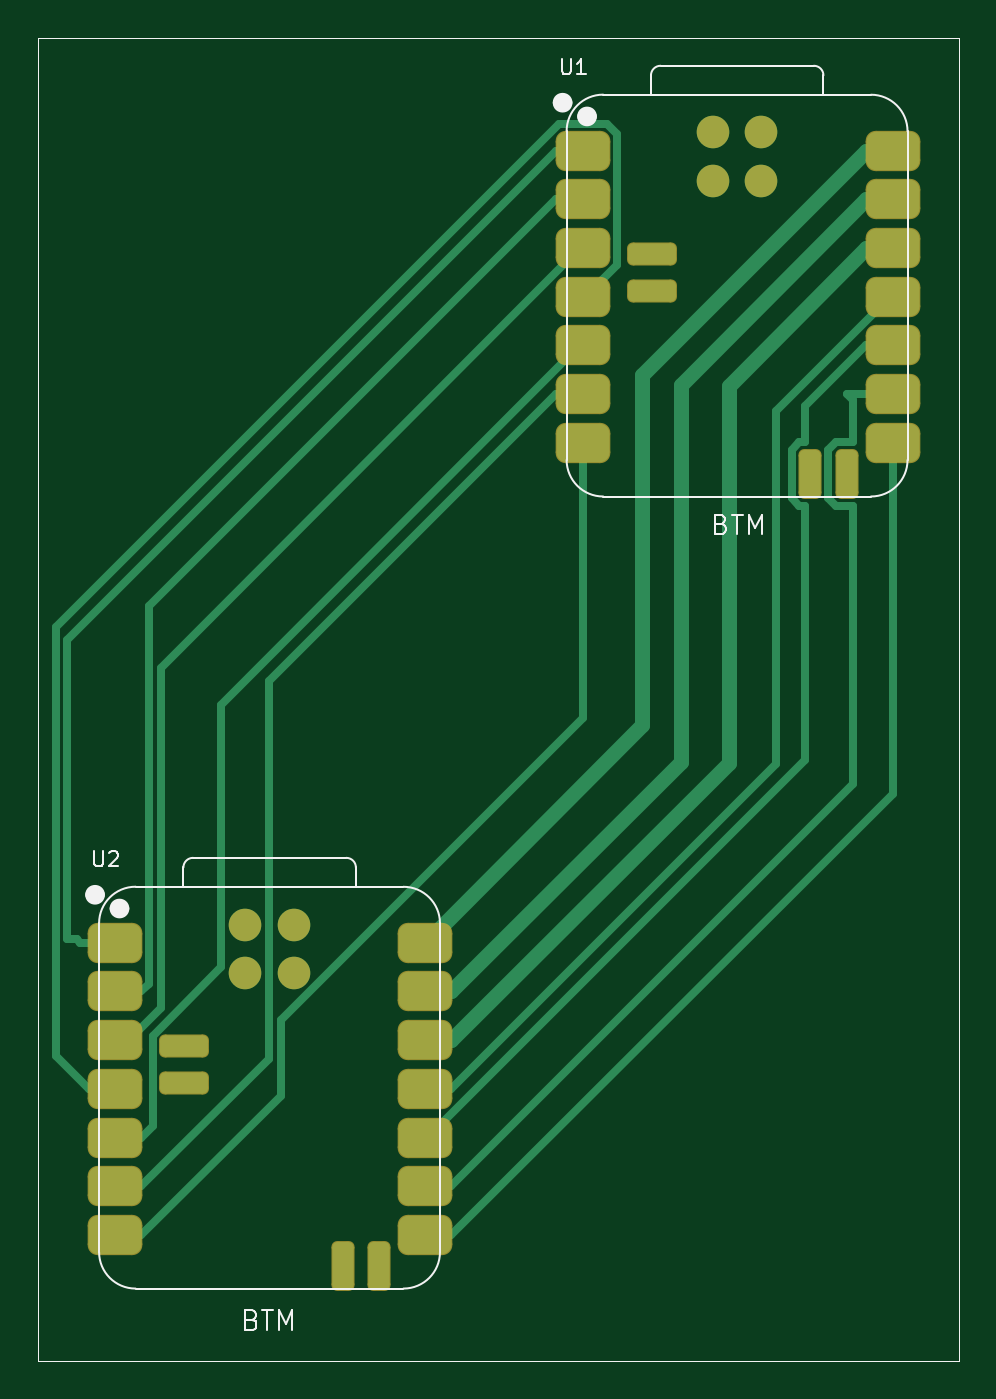
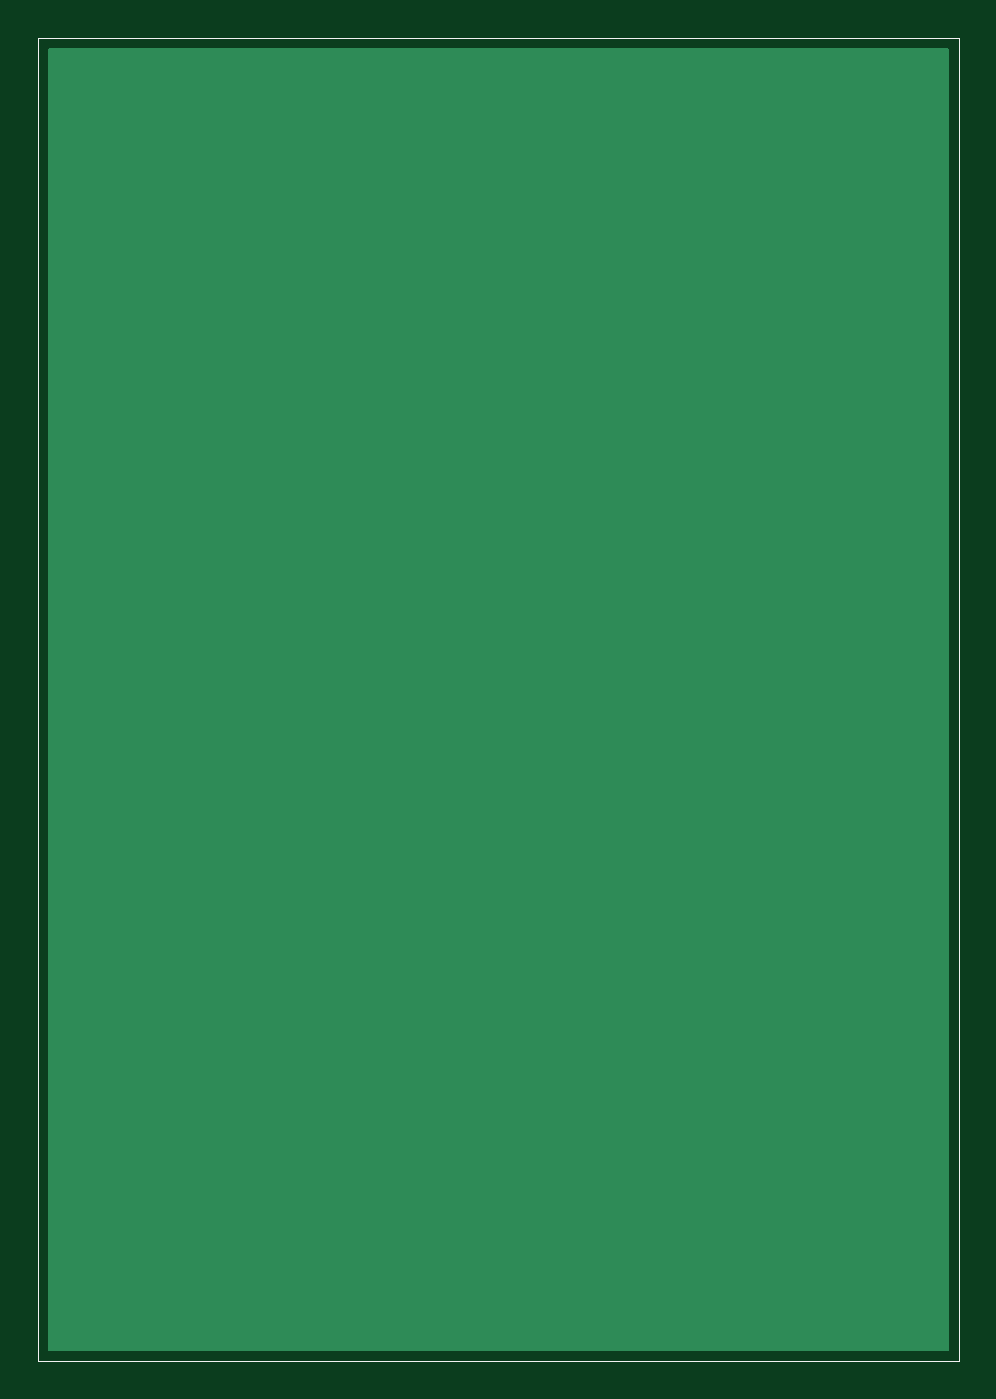
Circuit board: 11 layer files. Board 48.0 x 69.0 mm.
- bottom_copper: MagMesh-B_Cu.gbr (1200 bytes)
- bottom_mask: MagMesh-B_Mask.gbr (663 bytes)
- paste: MagMesh-B_Paste.gbr (658 bytes)
- bottom_silk: MagMesh-B_Silkscreen.gbr (659 bytes)
- outline: MagMesh-Edge_Cuts.gbr (630 bytes)
- top_copper: MagMesh-F_Cu.gbr (9374 bytes)
- top_mask: MagMesh-F_Mask.gbr (2810 bytes)
- paste: MagMesh-F_Paste.gbr (2805 bytes)
- top_silk: MagMesh-F_Silkscreen.gbr (7524 bytes)
- drill: MagMesh-NPTH.drl (281 bytes)
- drill: MagMesh-PTH.drl (277 bytes)

=== bottom_copper: MagMesh-B_Cu.gbr ===
%TF.GenerationSoftware,KiCad,Pcbnew,9.0.2*%
%TF.CreationDate,2025-07-01T00:08:40-05:00*%
%TF.ProjectId,MagMesh,4d61674d-6573-4682-9e6b-696361645f70,rev?*%
%TF.SameCoordinates,Original*%
%TF.FileFunction,Copper,L2,Bot*%
%TF.FilePolarity,Positive*%
%FSLAX46Y46*%
G04 Gerber Fmt 4.6, Leading zero omitted, Abs format (unit mm)*
G04 Created by KiCad (PCBNEW 9.0.2) date 2025-07-01 00:08:40*
%MOMM*%
%LPD*%
G01*
G04 APERTURE LIST*
%TA.AperFunction,Profile*%
%ADD10C,0.050000*%
%TD*%
G04 APERTURE END LIST*
%TA.AperFunction,Conductor*%
%TO.N,GND*%
G36*
X201942539Y-68520185D02*
G01*
X201988294Y-68572989D01*
X201999500Y-68624500D01*
X201999500Y-136375500D01*
X201979815Y-136442539D01*
X201927011Y-136488294D01*
X201875500Y-136499500D01*
X155124500Y-136499500D01*
X155057461Y-136479815D01*
X155011706Y-136427011D01*
X155000500Y-136375500D01*
X155000500Y-68624500D01*
X155020185Y-68557461D01*
X155072989Y-68511706D01*
X155124500Y-68500500D01*
X201875500Y-68500500D01*
X201942539Y-68520185D01*
G37*
%TD.AperFunction*%
%TD*%
D10*
X154500000Y-68000000D02*
X202500000Y-68000000D01*
X202500000Y-137000000D01*
X154500000Y-137000000D01*
X154500000Y-68000000D01*
M02*

=== bottom_mask: MagMesh-B_Mask.gbr ===
%TF.GenerationSoftware,KiCad,Pcbnew,9.0.2*%
%TF.CreationDate,2025-07-01T00:08:40-05:00*%
%TF.ProjectId,MagMesh,4d61674d-6573-4682-9e6b-696361645f70,rev?*%
%TF.SameCoordinates,Original*%
%TF.FileFunction,Soldermask,Bot*%
%TF.FilePolarity,Negative*%
%FSLAX46Y46*%
G04 Gerber Fmt 4.6, Leading zero omitted, Abs format (unit mm)*
G04 Created by KiCad (PCBNEW 9.0.2) date 2025-07-01 00:08:40*
%MOMM*%
%LPD*%
G01*
G04 APERTURE LIST*
%TA.AperFunction,Profile*%
%ADD10C,0.050000*%
%TD*%
G04 APERTURE END LIST*
D10*
X154500000Y-68000000D02*
X202500000Y-68000000D01*
X202500000Y-137000000D01*
X154500000Y-137000000D01*
X154500000Y-68000000D01*
M02*

=== paste: MagMesh-B_Paste.gbr ===
%TF.GenerationSoftware,KiCad,Pcbnew,9.0.2*%
%TF.CreationDate,2025-07-01T00:08:40-05:00*%
%TF.ProjectId,MagMesh,4d61674d-6573-4682-9e6b-696361645f70,rev?*%
%TF.SameCoordinates,Original*%
%TF.FileFunction,Paste,Bot*%
%TF.FilePolarity,Positive*%
%FSLAX46Y46*%
G04 Gerber Fmt 4.6, Leading zero omitted, Abs format (unit mm)*
G04 Created by KiCad (PCBNEW 9.0.2) date 2025-07-01 00:08:40*
%MOMM*%
%LPD*%
G01*
G04 APERTURE LIST*
%TA.AperFunction,Profile*%
%ADD10C,0.050000*%
%TD*%
G04 APERTURE END LIST*
D10*
X154500000Y-68000000D02*
X202500000Y-68000000D01*
X202500000Y-137000000D01*
X154500000Y-137000000D01*
X154500000Y-68000000D01*
M02*

=== bottom_silk: MagMesh-B_Silkscreen.gbr ===
%TF.GenerationSoftware,KiCad,Pcbnew,9.0.2*%
%TF.CreationDate,2025-07-01T00:08:40-05:00*%
%TF.ProjectId,MagMesh,4d61674d-6573-4682-9e6b-696361645f70,rev?*%
%TF.SameCoordinates,Original*%
%TF.FileFunction,Legend,Bot*%
%TF.FilePolarity,Positive*%
%FSLAX46Y46*%
G04 Gerber Fmt 4.6, Leading zero omitted, Abs format (unit mm)*
G04 Created by KiCad (PCBNEW 9.0.2) date 2025-07-01 00:08:40*
%MOMM*%
%LPD*%
G01*
G04 APERTURE LIST*
%TA.AperFunction,Profile*%
%ADD10C,0.050000*%
%TD*%
G04 APERTURE END LIST*
D10*
X154500000Y-68000000D02*
X202500000Y-68000000D01*
X202500000Y-137000000D01*
X154500000Y-137000000D01*
X154500000Y-68000000D01*
M02*

=== outline: MagMesh-Edge_Cuts.gbr ===
%TF.GenerationSoftware,KiCad,Pcbnew,9.0.2*%
%TF.CreationDate,2025-07-01T00:08:40-05:00*%
%TF.ProjectId,MagMesh,4d61674d-6573-4682-9e6b-696361645f70,rev?*%
%TF.SameCoordinates,Original*%
%TF.FileFunction,Profile,NP*%
%FSLAX46Y46*%
G04 Gerber Fmt 4.6, Leading zero omitted, Abs format (unit mm)*
G04 Created by KiCad (PCBNEW 9.0.2) date 2025-07-01 00:08:40*
%MOMM*%
%LPD*%
G01*
G04 APERTURE LIST*
%TA.AperFunction,Profile*%
%ADD10C,0.050000*%
%TD*%
G04 APERTURE END LIST*
D10*
X154500000Y-68000000D02*
X202500000Y-68000000D01*
X202500000Y-137000000D01*
X154500000Y-137000000D01*
X154500000Y-68000000D01*
M02*

=== top_copper: MagMesh-F_Cu.gbr (9374 bytes, source omitted) ===
=== top_mask: MagMesh-F_Mask.gbr (2810 bytes, source withheld) ===
=== paste: MagMesh-F_Paste.gbr (2805 bytes, source withheld) ===
=== top_silk: MagMesh-F_Silkscreen.gbr (7524 bytes, source omitted) ===
=== drill: MagMesh-NPTH.drl ===
M48
; DRILL file {KiCad 9.0.2} date 2025-07-01T00:08:46-0500
; FORMAT={-:-/ absolute / metric / decimal}
; #@! TF.CreationDate,2025-07-01T00:08:46-05:00
; #@! TF.GenerationSoftware,Kicad,Pcbnew,9.0.2
; #@! TF.FileFunction,NonPlated,1,2,NPTH
FMAT,2
METRIC
%
G90
G05
M30

=== drill: MagMesh-PTH.drl ===
M48
; DRILL file {KiCad 9.0.2} date 2025-07-01T00:08:46-0500
; FORMAT={-:-/ absolute / metric / decimal}
; #@! TF.CreationDate,2025-07-01T00:08:46-05:00
; #@! TF.GenerationSoftware,Kicad,Pcbnew,9.0.2
; #@! TF.FileFunction,Plated,1,2,PTH
FMAT,2
METRIC
%
G90
G05
M30

